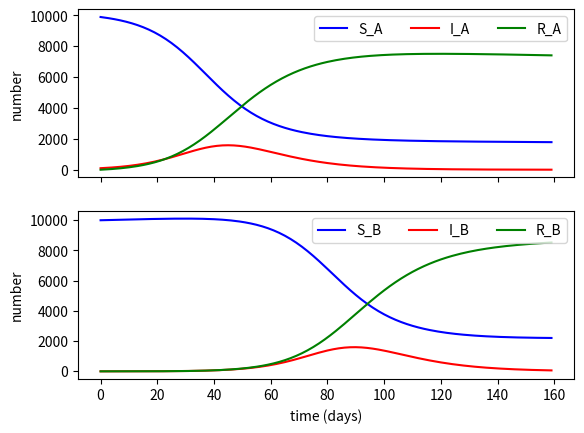

The matplotlib source for this figure:
import pandas as pd
import matplotlib.pyplot as plt

# to store the data
rowlist = []

# Initial values
N_A = 10000
N_B = 10000
I_A = 100
I_B = 0
R_A = 0
R_B = 0
S_A = N_A - I_A - R_A
S_B = N_B - I_B - R_B
beta = 0.2
gamma = 0.1
k = 5
dayrange = 160


# Calculate new state every day (dt = 1)
def change(S_A, I_A, R_A, S_B, I_B, R_B, beta, gamma, k):
    N_A = S_A + I_A + R_A
    N_B = S_B + I_B + R_B
    j = k/N_A

    # Susceptible
    dS_A = -(beta * I_A * S_A)/N_A - j * S_A
    dS_B = -(beta * I_B * S_B)/N_B + j * S_A

    # Infected
    dI_A = (beta * I_A * S_A)/N_A - gamma * I_A - j * I_A
    dI_B = (beta * I_B * S_B)/N_B - gamma * I_B + j * I_A

    # Recovered
    dR_A = gamma * I_A - j * R_A
    dR_B = gamma * I_B + j * R_A

    # Change
    S_A = S_A + dS_A
    I_A = I_A + dI_A
    R_A = R_A + dR_A
    S_B = S_B + dS_B
    I_B = I_B + dI_B
    R_B = R_B + dR_B

    return [S_A, I_A, R_A, S_B, I_B, R_B]


for i in range(0, dayrange):
    # Record
    print(str(i) + ", " + str(S_A) + ", " + str(I_A) + ", " + str(R_A) + ", " + str(S_B) + ", " + str(I_B) + ", " + str(R_B))
    row = {"t": i, "S_A": S_A, "I_A": I_A, "R_A": R_A, "S_B": S_B, "I_B": I_B, "R_B": R_B}
    rowlist.append(row)

    # Change
    vals = change(S_A, I_A, R_A, S_B, I_B, R_B, beta, gamma, k)
    S_A = vals[0]
    I_A = vals[1]
    R_A = vals[2]
    S_B = vals[3]
    I_B = vals[4]
    R_B = vals[5]

df = pd.DataFrame(rowlist)

# Plot
fig, (ax1, ax2) = plt.subplots(2, 1, sharex=True)

ax2.set_xlabel("time (days)")
ax1.set_ylabel("number")
ax2.set_ylabel("number")

ax1.plot(df["t"], df["S_A"], color="blue", label="S_A")
ax1.plot(df["t"], df["I_A"], color="red", label="I_A")
ax1.plot(df["t"], df["R_A"], color="green", label="R_A")
ax1.legend(loc="upper right", ncol=3)

ax2.plot(df["t"], df["S_B"], color="blue", label="S_B")
ax2.plot(df["t"], df["I_B"], color="red", label="I_B")
ax2.plot(df["t"], df["R_B"], color="green", label="R_B")
ax2.legend(loc="upper right", ncol=3)

plt.show()

